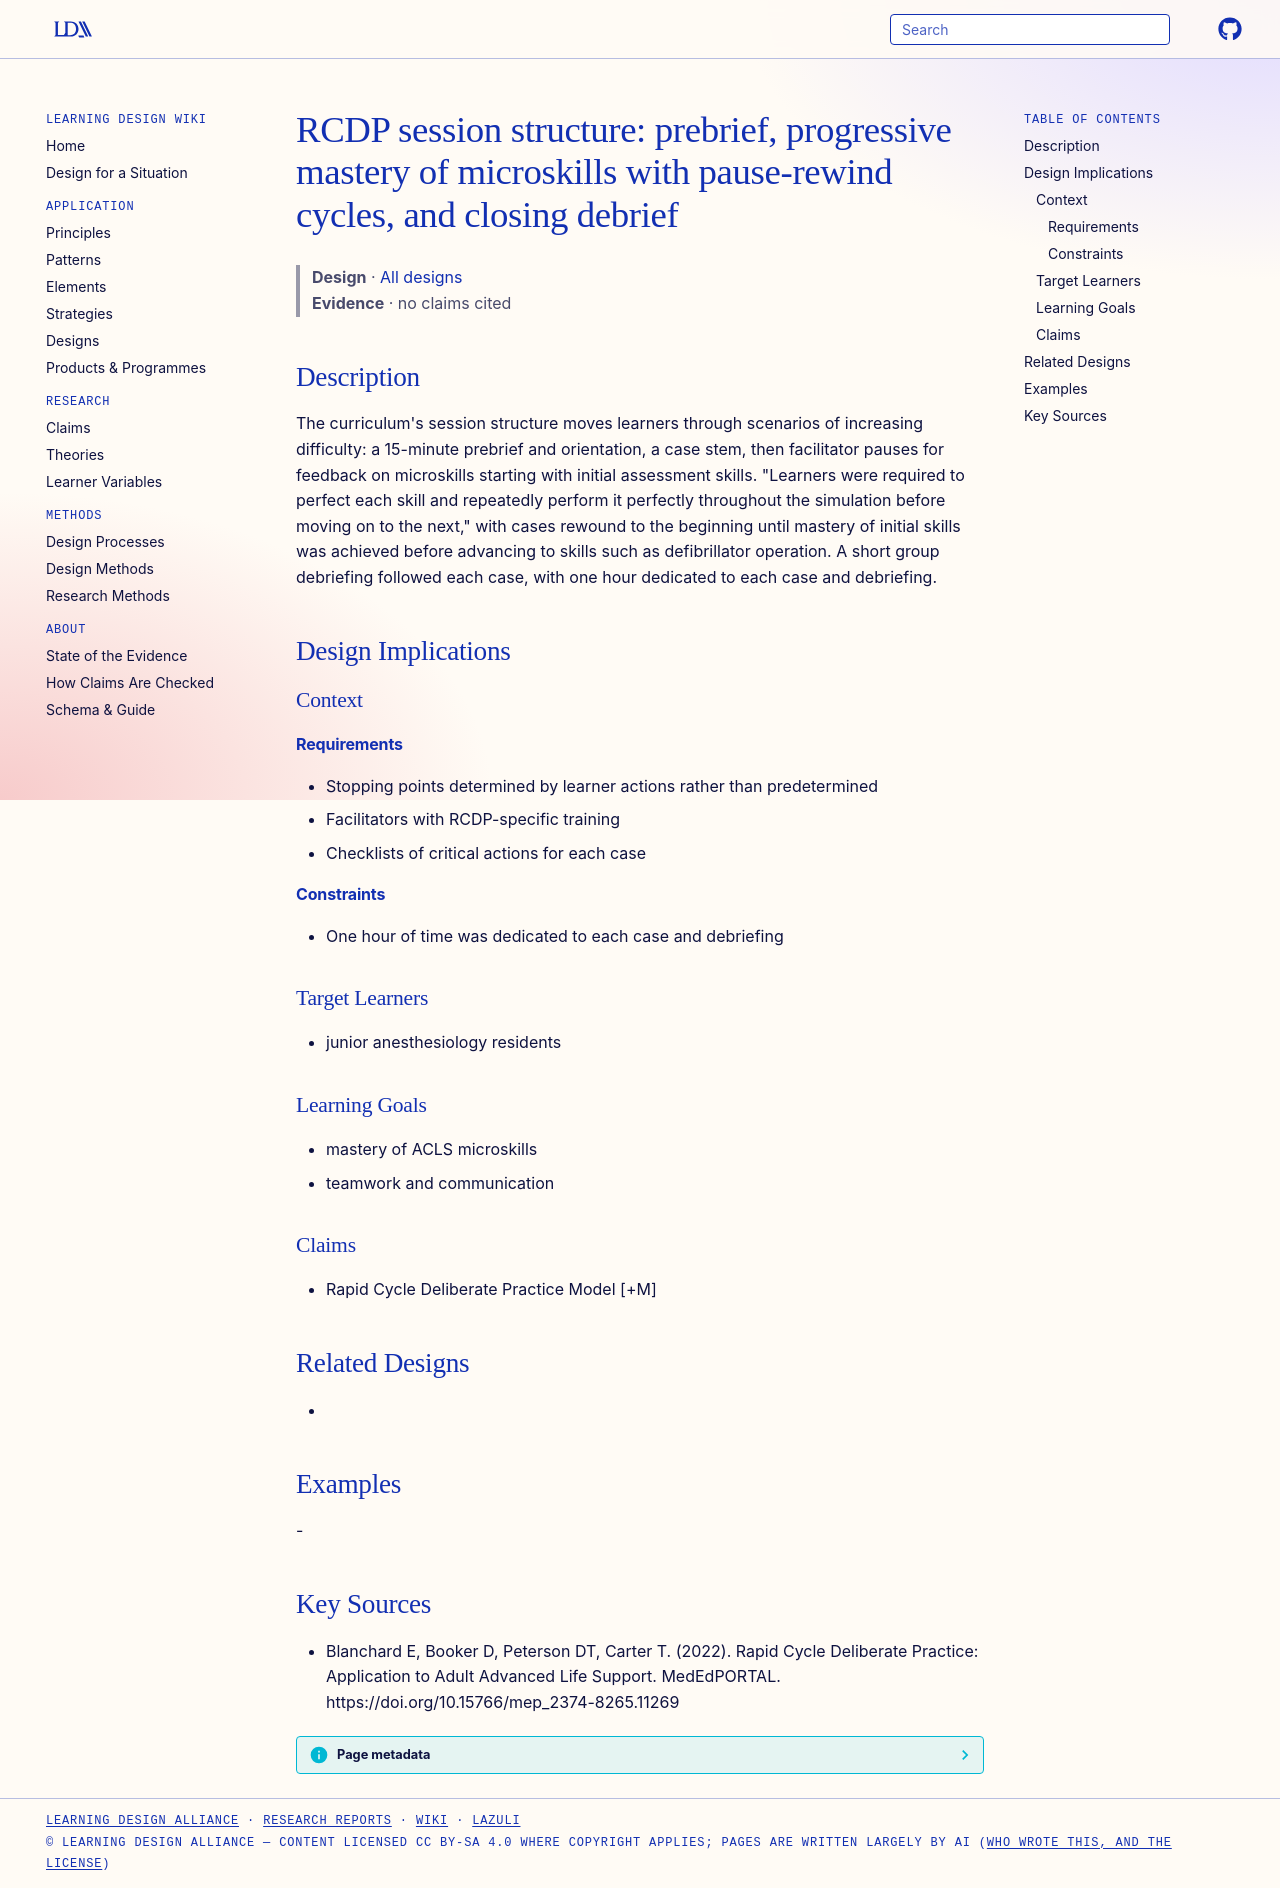

repository: Learning-Design-Alliance/learning-wiki · page: designs/rcdp-session-structure-pattern/index.html · generator: mkdocs

---
type: design
id: rcdp-session-structure-pattern
title: "RCDP session structure: prebrief, progressive mastery of microskills with pause-rewind cycles, and closing debrief"
description: "The curriculum's session structure moves learners through scenarios of increasing difficulty: a 15-minute prebrief and orientation, a case stem, then facilitator pauses for feedback on microskills starting with initia..."
status: review
generated:
  by: "process:settle-candidates"
  at: 2026-11-07
sources:
  - id: blanchard-e-2022
    resource: "https://doi.org/10.15766/mep_2374-8265.11269"
    title: "Blanchard E, Booker D, Peterson DT, Carter T. (2022). Rapid Cycle Deliberate Practice: Application to Adult Advanced Life Support. MedEdPORTAL. https://doi.org/10.15766/mep_2374-8265.11269"
    author: Blanchard E, Booker D, Peterson DT, Carter T
---

# RCDP session structure: prebrief, progressive mastery of microskills with pause-rewind cycles, and closing debrief

> **Design** · [All designs](index.md)
> **Evidence** · no claims cited

## Description
The curriculum's session structure moves learners through scenarios of increasing difficulty: a 15-minute prebrief and orientation, a case stem, then facilitator pauses for feedback on microskills starting with initial assessment skills. "Learners were required to perfect each skill and repeatedly perform it perfectly throughout the simulation before moving on to the next," with cases rewound to the beginning until mastery of initial skills was achieved before advancing to skills such as defibrillator operation. A short group debriefing followed each case, with one hour dedicated to each case and debriefing.

## Design Implications

### Context
#### Requirements
- Stopping points determined by learner actions rather than predetermined
- Facilitators with RCDP-specific training
- Checklists of critical actions for each case
#### Constraints
- One hour of time was dedicated to each case and debriefing

### Target Learners
- junior anesthesiology residents

### Learning Goals
- mastery of ACLS microskills
- teamwork and communication

### Claims
- Rapid Cycle Deliberate Practice Model [+M]

## Related Designs
- 

## Examples
-

## Key Sources
- Blanchard E, Booker D, Peterson DT, Carter T. (2022). Rapid Cycle Deliberate Practice: Application to Adult Advanced Life Support. MedEdPORTAL. https://doi.org/10.15766/mep_2374-8265.11269
